Photos from the image-classification dataset "anemia_real" in the GitHub repository zelphyx/Maternin-AI-Service. Its 2 classes are: anemia, normal.

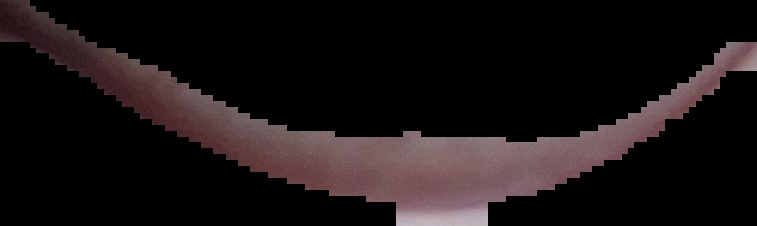
Label: normal

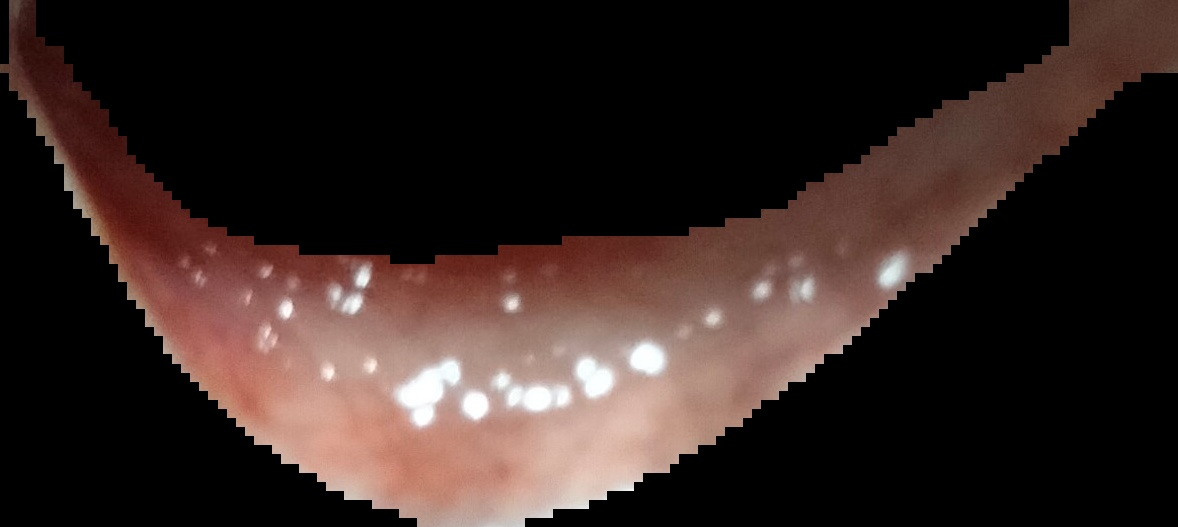
Label: normal

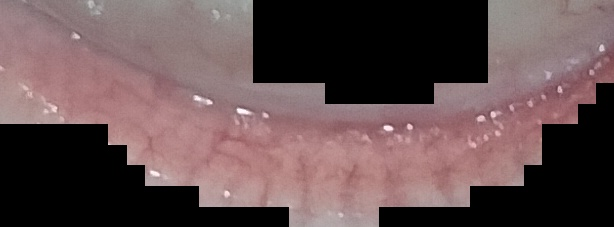
Label: normal

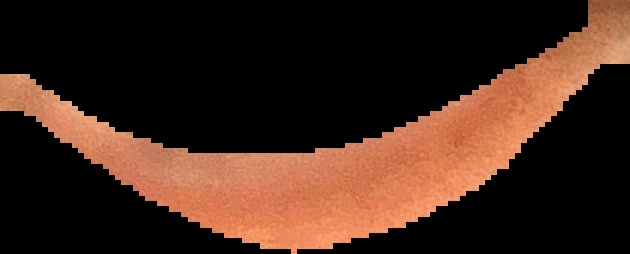
Label: anemia

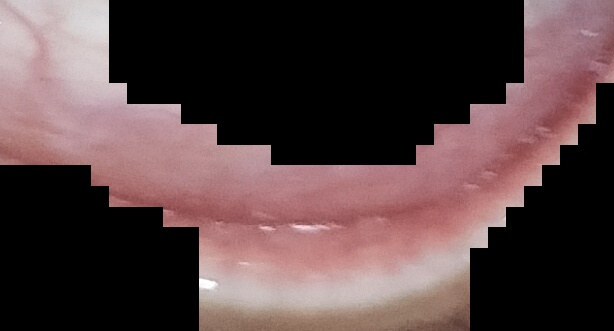
Label: normal

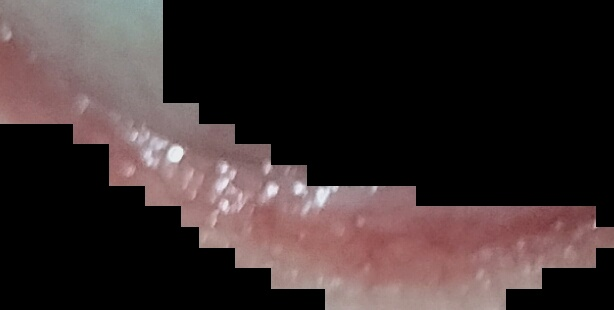
Label: anemia
